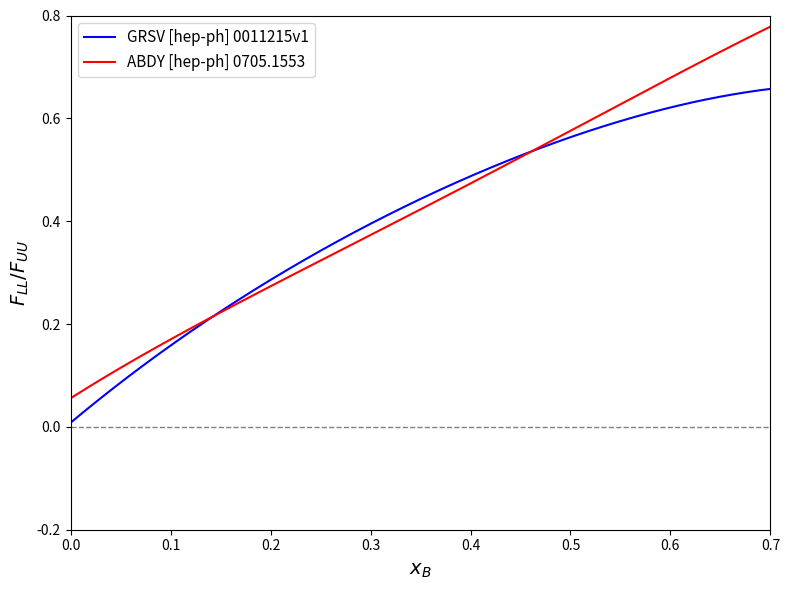

This figure's Python source: (Note: this script raises an exception after producing the figure.)
#!/usr/bin/env python3
import numpy as np
import matplotlib.pyplot as plt
import csv
import os
from matplotlib.patches import Patch

# Ensure output directory exists
os.makedirs("output", exist_ok=True)

# ===============================
# Utilities
# ===============================

def plot_pos_neg(ax, x, y, yerr, color, label, xoffset=0.0, alpha=1.0, zorder=None):
    """Plot |y| with filled markers for y>=0 and empty markers for y<0 on a given axes."""
    x = np.asarray(x) + xoffset
    y = np.asarray(y)
    yerr = None if yerr is None else np.asarray(yerr)

    pos = y >= 0
    neg = ~pos
    y_abs = np.abs(y)

    if pos.any():
        ax.errorbar(x[pos], y_abs[pos], yerr=None if yerr is None else yerr[pos],
                    fmt='o', color=color, label=label, alpha=alpha, zorder=zorder)
    if neg.any():
        ax.errorbar(x[neg], y_abs[neg], yerr=None if yerr is None else yerr[neg],
                    fmt='o', color=color, mfc='none', label=None, alpha=alpha, zorder=zorder)

def segment_bands_by_value(run_x, mean, err):
    """
    Given arrays (run_x, mean, err) for NH3 elastic values,
    return list of segments where (mean, err) is constant.
    Each segment is (x_start, x_end, y_low, y_high, sign_is_pos).
    """
    bands = []
    if len(run_x) == 0:
        return bands
    start = 0
    current_val = mean[0]
    current_err = err[0]
    for i in range(1, len(run_x)):
        if (mean[i] != current_val) or (err[i] != current_err):
            x0 = run_x[start]
            x1 = run_x[i-1]
            m  = abs(current_val)
            e  = current_err
            bands.append((x0, x1, max(0.0, m - e), m + e, current_val >= 0))
            start = i
            current_val = mean[i]
            current_err = err[i]
    # last segment
    x0 = run_x[start]
    x1 = run_x[-1]
    m  = abs(current_val)
    e  = current_err
    bands.append((x0, x1, max(0.0, m - e), m + e, current_val >= 0))
    return bands

def blocks_by_value(run_x, mean_vals):
    """
    Split (run_x) into contiguous blocks where 'mean_vals' is constant.
    Returns list of (x_start, x_end, is_positive, runs_in_block_array).
    """
    blocks = []
    if len(run_x) == 0:
        return blocks
    start = 0
    curr_val = mean_vals[0]
    for i in range(1, len(run_x)):
        if mean_vals[i] != curr_val:
            blocks.append((run_x[start], run_x[i-1], curr_val >= 0, run_x[start:i].copy()))
            start = i
            curr_val = mean_vals[i]
    blocks.append((run_x[start], run_x[-1], curr_val >= 0, run_x[start:].copy()))
    return blocks

def draw_bands(ax, bands, color='green', alpha_pos=0.25, alpha_neg=0.12, label=None):
    """
    Draw a list of (x0, x1, y0, y1, sign_is_pos) bands as filled rectangles.
    Positive bands darker (alpha_pos), negatives lighter (alpha_neg).
    Adds a legend entry once if 'label' provided.
    """
    first = True
    for (x0, x1, y0, y1, sign_is_pos) in bands:
        ax.fill_between([x0, x1], [y0, y0], [y1, y1],
                        color=color,
                        alpha=(alpha_pos if sign_is_pos else alpha_neg),
                        label=label if first else None)
        first = False

def draw_mean_band(ax, x0, x1, mean, stat, sys,
                   base_color="purple",
                   alpha_inner_pos=0.35, alpha_inner_neg=0.18,
                   alpha_outer_pos=0.18, alpha_outer_neg=0.09,
                   label_inner=None, label_outer=None):
    """
    Draw two bands for a mean: inner = mean ± stat, outer = mean ± sqrt(stat^2+sys^2).
    Positive uses darker alpha, negative lighter.
    """
    if not np.isfinite(mean):
        return
    m = abs(mean)
    s = 0.0 if not np.isfinite(stat) else stat
    u = 0.0 if not np.isfinite(sys)  else sys
    inner_lo = max(0.0, m - s); inner_hi = m + s
    outer_w  = np.sqrt(s*s + u*u)
    outer_lo = max(0.0, m - outer_w); outer_hi = m + outer_w
    pos = (mean >= 0)

    # Outer first (so inner overlays)
    ax.fill_between([x0, x1], [outer_lo, outer_lo], [outer_hi, outer_hi],
                    color=base_color,
                    alpha=(alpha_outer_pos if pos else alpha_outer_neg),
                    label=label_outer)
    ax.fill_between([x0, x1], [inner_lo, inner_lo], [inner_hi, inner_hi],
                    color=base_color,
                    alpha=(alpha_inner_pos if pos else alpha_inner_neg),
                    label=label_inner)

def segment_sign_ranges(run_x, sign_values):
    """
    From arrays (run_x, sign_values), return list of contiguous sign segments.
    Each segment is (x_start, x_end, is_positive, runs_in_segment_array).
    sign_values determine sign: >=0 -> positive, <0 -> negative.
    """
    segments = []
    if len(run_x) == 0:
        return segments
    start = 0
    curr_pos = (sign_values[0] >= 0)
    for i in range(1, len(run_x)):
        if (sign_values[i] >= 0) != curr_pos:
            segments.append((run_x[start], run_x[i-1], curr_pos, run_x[start:i].copy()))
            start = i
            curr_pos = (sign_values[i] >= 0)
    segments.append((run_x[start], run_x[-1], curr_pos, run_x[start:].copy()))
    return segments

# ===============================
# 1) Model curves plot
# ===============================

def ALL_GRV(x):
    return 0.00823729 + 1.62853*x - 1.38493*x**2 + 1.07047*x**3 - 0.747653*x**4

def ALL_ABD(x):
    return 0.0558035 + 1.23137*x - 1.05596*x**2 + 1.95783*x**3 - 1.22263*x**4

x_vals = np.linspace(0.0, 0.7, 500)
y_grv  = ALL_GRV(x_vals)
y_abd  = ALL_ABD(x_vals)

plt.figure(figsize=(8,6))
plt.plot(x_vals, y_grv, color='blue', label="GRSV [hep-ph] 0011215v1")
plt.plot(x_vals, y_abd, color='red',  label="ABDY [hep-ph] 0705.1553")
plt.axhline(0, color='grey', linestyle='--', linewidth=1)
plt.xlabel(r"$x_{B}$", fontsize=14)
plt.ylabel(r"$F_{LL}/F_{UU}$", fontsize=14)
plt.ylim(-0.2, 0.80)
plt.xlim(0.0, 0.7)
plt.legend(fontsize=11)
plt.tight_layout()
plt.savefig("output/models_plot.pdf")
plt.close()
print("[INFO] Saved output/models_plot.pdf")

# ===============================
# 2) Load run-by-run extraction data from C++ output
# New format:
# Run Pt_GRV sigma_GRV sys_GRV Pt_ABD sigma_ABD sys_ABD Pt_avg avg_sig avg_sys
# ===============================
extractions_file = "output/Pt_by_run.txt"
runnum, Pt_grv, s_grv, sys_grv, Pt_abd, s_abd, sys_abd, Pt_avg, avg_sig, avg_sys = ([] for _ in range(10))

with open(extractions_file) as f:
    for line in f:
        line = line.strip()
        if not line or line.startswith("#") or line.startswith("Run"):
            continue
        parts = line.split()
        if len(parts) < 10:
            continue
        try:
            runnum.append(int(parts[0]))
            Pt_grv.append(float(parts[1]))
            s_grv.append(float(parts[2]))
            sys_grv.append(float(parts[3]))
            Pt_abd.append(float(parts[4]))
            s_abd.append(float(parts[5]))
            sys_abd.append(float(parts[6]))
            Pt_avg.append(float(parts[7]))
            avg_sig.append(float(parts[8]))
            avg_sys.append(float(parts[9]))
        except ValueError:
            continue

runnum  = np.array(runnum)
Pt_grv  = np.array(Pt_grv);   s_grv  = np.array(s_grv);   sys_grv = np.array(sys_grv)
Pt_abd  = np.array(Pt_abd);   s_abd  = np.array(s_abd);   sys_abd = np.array(sys_abd)
Pt_avg  = np.array(Pt_avg);   avg_sig= np.array(avg_sig); avg_sys = np.array(avg_sys)

# sort by runnum (for consistent left/right mapping)
order = np.argsort(runnum)
runnum   = runnum[order]
Pt_grv   = Pt_grv[order];  s_grv   = s_grv[order];  sys_grv = sys_grv[order]
Pt_abd   = Pt_abd[order];  s_abd   = s_abd[order];  sys_abd = sys_abd[order]
Pt_avg   = Pt_avg[order];  avg_sig = avg_sig[order]; avg_sys = avg_sys[order]

xmin = runnum.min() - 10
xmax = runnum.max() + 10
run_index = np.arange(1, len(runnum)+1)
run_index_scaled = run_index * 5  # scaled x-axis for visibility
run_to_index_scaled = {int(r): int(i*5) for r, i in zip(runnum, run_index)}  # for mapping segments

# ===============================
# 3) 1x2: Pt per run (GRV + ABD), with stat and stat+sys (per-model)
# ===============================
tot_grv = np.sqrt(s_grv**2 + sys_grv**2)
tot_abd = np.sqrt(s_abd**2 + sys_abd**2)

fig, axes = plt.subplots(1, 2, figsize=(16,6), sharey=True)

# Left: vs runnum (offset ±0.005)
ax = axes[0]
plot_pos_neg(ax, runnum, Pt_grv, s_grv,  color='blue', label="GRSV [stat]",      xoffset=-0.005)
plot_pos_neg(ax, runnum, Pt_grv, tot_grv, color='blue', label="GRSV [stat+sys]", xoffset=-0.005, alpha=0.4)
plot_pos_neg(ax, runnum, Pt_abd, s_abd,  color='red',  label="ABDY [stat]",      xoffset=+0.005)
plot_pos_neg(ax, runnum, Pt_abd, tot_abd, color='red', label="ABDY [stat+sys]",  xoffset=+0.005, alpha=0.4)
ax.set_xlabel("runnum", fontsize=14)
ax.set_ylabel(r"$P_{t}$", fontsize=14)
ax.set_ylim(0.0, 1.2)
ax.set_xlim(xmin, xmax)
ax.legend(fontsize=10)

# Right: vs run index × 5 (offsets multiplied by 5 -> ±1.25)
ax = axes[1]
plot_pos_neg(ax, run_index_scaled, Pt_grv, s_grv,  color='blue', label="GRSV [stat]",      xoffset=-1.25)
plot_pos_neg(ax, run_index_scaled, Pt_grv, tot_grv, color='blue', label="GRSV [stat+sys]", xoffset=-1.25, alpha=0.4)
plot_pos_neg(ax, run_index_scaled, Pt_abd, s_abd,  color='red',  label="ABDY [stat]",      xoffset=+1.25)
plot_pos_neg(ax, run_index_scaled, Pt_abd, tot_abd, color='red', label="ABDY [stat+sys]",  xoffset=+1.25, alpha=0.4)
ax.set_xlabel("run index × 5", fontsize=14)
ax.set_ylim(0.0, 1.2)
ax.set_xlim(0, run_index_scaled.max() + 5)

plt.tight_layout()
plt.savefig("output/model_extractions.pdf")
plt.close()
print("[INFO] Saved output/model_extractions.pdf")

# ===============================
# 4) 1x2: Average Pt with stat and stat+sys (avg_sys from file)
# ===============================
stat_plus_sys = np.sqrt(avg_sig**2 + avg_sys**2)

fig, axes = plt.subplots(1, 2, figsize=(16,6), sharey=True)

# Left: vs runnum
ax = axes[0]
plot_pos_neg(ax, runnum, Pt_avg, avg_sig,       color='black', label="Avg $P_{t}$ (stat)")
plot_pos_neg(ax, runnum, Pt_avg, stat_plus_sys, color='black', label="Avg $P_{t}$ (stat+sys)", alpha=0.4)
ax.set_xlabel("runnum", fontsize=14)
ax.set_ylabel(r"$P_{t}$", fontsize=14)
ax.set_ylim(0.0, 1.2)
ax.set_xlim(xmin, xmax)
ax.legend(fontsize=10)

# Right: vs run index × 5
ax = axes[1]
plot_pos_neg(ax, run_index_scaled, Pt_avg, avg_sig,       color='black', label="Avg $P_{t}$ (stat)")
plot_pos_neg(ax, run_index_scaled, Pt_avg, stat_plus_sys, color='black', label="Avg $P_{t}$ (stat+sys)", alpha=0.4)
ax.set_xlabel("run index × 5", fontsize=14)
ax.set_ylim(0.0, 1.2)
ax.set_xlim(0, run_index_scaled.max() + 5)

plt.tight_layout()
plt.savefig("output/avg_pt_plot.pdf")
plt.close()
print("[INFO] Saved output/avg_pt_plot.pdf")

# ===============================
# 5) 1x2: Method comparison (NH3-only from CSV) with Elastic bands
# ===============================
run_csv_file = "/u/home/thayward/clas12_analysis_software/analysis_scripts/asymmetry_extraction/imports/clas12_run_info.csv"

run_csv_nums = []
pol_csv      = []
pol_csv_err  = []

current_section_is_nh3 = False
with open(run_csv_file, newline='') as csvfile:
    for raw in csvfile:
        line = raw.strip()
        if not line:
            continue
        if line.startswith("#"):
            header = line.lower()
            current_section_is_nh3 = ("nh3" in header)
            continue
        if not current_section_is_nh3:
            continue
        row = line.split(",")
        if len(row) < 3:
            continue
        try:
            run_csv_nums.append(int(row[0]))
            pol_csv.append(float(row[-2]))      # mean polarization (Elastic method)
            pol_csv_err.append(float(row[-1]))  # its stat uncertainty
        except ValueError:
            continue

run_csv_nums = np.array(run_csv_nums)
pol_csv      = np.array(pol_csv)
pol_csv_err  = np.array(pol_csv_err)

# Sort Elastic arrays by run
if run_csv_nums.size > 0:
    order_np = np.argsort(run_csv_nums)
    run_csv_nums = run_csv_nums[order_np]
    pol_csv      = pol_csv[order_np]
    pol_csv_err  = pol_csv_err[order_np]
run_index_np = np.arange(1, len(run_csv_nums)+1) if run_csv_nums.size > 0 else np.array([])
run_index_np_scaled = run_index_np * 5

# Build band segments where (pol, err) is constant (mark sign)
elastic_bands_runnum = segment_bands_by_value(run_csv_nums, pol_csv, pol_csv_err)
elastic_bands_index  = segment_bands_by_value(run_index_np_scaled, pol_csv, pol_csv_err)

fig, axes = plt.subplots(1, 2, figsize=(16,6), sharey=True)

# Left: vs runnum (DIS points; Elastic band)
ax = axes[0]
plot_pos_neg(ax, runnum, Pt_avg, avg_sig,       color='orange', label=r"DIS $\mu \pm \sigma_{\mathrm{stat}}$ (TBH)", xoffset=-0.005)
plot_pos_neg(ax, runnum, Pt_avg, stat_plus_sys, color='orange', label=r"DIS $\mu \pm \sigma_{\mathrm{stat+sys}}$",   xoffset=-0.005, alpha=0.4)
if elastic_bands_runnum:
    draw_bands(ax, elastic_bands_runnum, color='green', alpha_pos=0.25, alpha_neg=0.12, label="elastic (NP)")
ax.set_xlabel("runnum", fontsize=14)
ax.set_ylabel(r"$|P_{t}|$", fontsize=14)
ax.set_ylim(0.0, 1.2)
if run_csv_nums.size > 0:
    ax.set_xlim(min(xmin, run_csv_nums.min()-10), max(xmax, run_csv_nums.max()+10))
else:
    ax.set_xlim(xmin, xmax)
ax.legend(fontsize=10)

# Right: vs run index × 5 (DIS xoffset -1.25; Elastic bands across index)
ax = axes[1]
plot_pos_neg(ax, run_index_scaled, Pt_avg, avg_sig,       color='orange', label=r"DIS $\mu \pm \sigma_{\mathrm{stat}}$ (TBH)", xoffset=-1.25)
plot_pos_neg(ax, run_index_scaled, Pt_avg, stat_plus_sys, color='orange', label=r"DIS $\mu \pm \sigma_{\mathrm{stat+sys}}$",   xoffset=-1.25, alpha=0.4)
if elastic_bands_index:
    draw_bands(ax, elastic_bands_index, color='green', alpha_pos=0.25, alpha_neg=0.12, label="elastic (NP)")
ax.set_xlabel("run index × 5", fontsize=14)
ax.set_ylim(0.0, 1.2)
ax.set_xlim(0, max(run_index_scaled.max(), run_index_np_scaled.max() if run_index_np.size > 0 else 0) + 5)

plt.tight_layout()
plt.savefig("output/method_comparison.pdf")
plt.close()
print("[INFO] Saved output/method_comparison.pdf")

# ===============================
# 6) Method comparison (means): DIS mean bands split like Elastic blocks;
#    keep Elastic bands for reference
# ===============================
# Read period means (from the helper script you ran earlier)
means_path = "output/period_pt_sign_means.txt"
period_means = {}  # period -> dict with pos/neg (N, mean, stat, sys)
if os.path.exists(means_path):
    with open(means_path) as f:
        for line in f:
            line = line.strip()
            if (not line) or line.lower().startswith("period"):
                continue
            parts = line.split()
            if len(parts) < 9:
                continue
            period = parts[0]
            try:
                N_pos   = int(parts[1]); Mean_Pos = float(parts[2]); Stat_Pos = float(parts[3]); Sys_Pos = float(parts[4])
                N_neg   = int(parts[5]); Mean_Neg = float(parts[6]); Stat_Neg = float(parts[7]); Sys_Neg = float(parts[8])
            except ValueError:
                continue
            period_means[period] = {
                "pos": (N_pos, Mean_Pos, Stat_Pos, Sys_Pos),
                "neg": (N_neg, Mean_Neg, Stat_Neg, Sys_Neg),
            }

# Parse RUNINFO to gather runs per NH3 period
RUNINFO = "/u/home/thayward/clas12_analysis_software/analysis_scripts/asymmetry_extraction/imports/clas12_run_info.csv"
PERIOD_KEYS = {
    "rgc su22 nh3": "RGC_Su22",
    "rgc fa22 nh3": "RGC_Fa22",
    "rgc sp23 nh3": "RGC_Sp23",
}
period_to_runs = { "RGC_Su22": [], "RGC_Fa22": [], "RGC_Sp23": [] }
current_period = None
with open(RUNINFO) as f:
    for raw in f:
        line = raw.strip()
        if not line:
            continue
        if line.startswith("#"):
            key = line.lower().strip("# ").strip()
            current_period = PERIOD_KEYS.get(key, None)
            continue
        if current_period is None:
            continue
        row = [p.strip() for p in line.split(",")]
        if not row or not row[0].isdigit():
            continue
        period_to_runs[current_period].append(int(row[0]))

# Helper labels (TeX)
label_elastic = "elastic (NP)"
label_dis_stat = r"DIS $\mu \pm \sigma_{\mathrm{stat}}$ (TBH)"
label_dis_statsys = r"DIS $\mu \pm \sigma_{\mathrm{stat+sys}}$"

# Rebuild elastic bands (by value) in runnum and index×5 spaces
elastic_bands_runnum = segment_bands_by_value(run_csv_nums, pol_csv, pol_csv_err)
run_index_np = np.arange(1, len(run_csv_nums)+1) if run_csv_nums.size > 0 else np.array([])
run_index_np_scaled = run_index_np * 5
elastic_bands_index  = segment_bands_by_value(run_index_np_scaled, pol_csv, pol_csv_err)

# Map DIS run numbers -> index×5 for right panel
run_to_index_scaled = {int(r): int(i*5) for r, i in zip(runnum, np.arange(1, len(runnum)+1))}

fig, axes = plt.subplots(1, 2, figsize=(16,6), sharey=True)

elastic_color = "green"
dis_color     = "purple"

# --- Left: runnum axis ---
ax = axes[0]
# Elastic segmented bands for context
if elastic_bands_runnum:
    draw_bands(ax, elastic_bands_runnum, color=elastic_color, alpha_pos=0.25, alpha_neg=0.12, label=label_elastic)

# DIS mean bands follow same segmentation style (by elastic mean changes) PER PERIOD
legend_needed_stat = True
legend_needed_statsys = True
for period, runs_in_period in period_to_runs.items():
    if period not in period_means or len(runs_in_period) == 0:
        continue
    # Restrict Elastic per-run arrays to this NH3 period
    mask = np.isin(run_csv_nums, runs_in_period)
    runs_p = run_csv_nums[mask]
    vals_p = pol_csv[mask]
    if runs_p.size == 0:
        continue
    order_p = np.argsort(runs_p)
    runs_p  = runs_p[order_p]
    vals_p  = vals_p[order_p]
    # Build contiguous blocks where Elastic value (and therefore sign) is constant
    blocks = blocks_by_value(runs_p, vals_p)  # (x0, x1, is_pos, runs_block)
    stats = period_means[period]
    for (x0, x1, is_pos, _runs_blk) in blocks:
        n, m, s, u = stats["pos"] if is_pos else stats["neg"]
        if n <= 0 or not np.isfinite(m):
            continue
        draw_mean_band(
            ax, x0, x1, m, s, u,
            base_color=dis_color,
            label_inner=(label_dis_stat if legend_needed_stat else None),
            label_outer=(label_dis_statsys if legend_needed_statsys else None)
        )
        legend_needed_stat = False
        legend_needed_statsys = False

ax.set_xlabel("runnum", fontsize=14)
ax.set_ylabel(r"$|P_{t}|$", fontsize=14)
ax.set_ylim(0.0, 1.2)
if run_csv_nums.size > 0:
    ax.set_xlim(min(xmin, run_csv_nums.min()-10), max(xmax, run_csv_nums.max()+10))
else:
    ax.set_xlim(xmin, xmax)
ax.legend(fontsize=10)

# --- Right: run index × 5 axis ---
ax = axes[1]
# Elastic bands in index×5 space
if elastic_bands_index:
    draw_bands(ax, elastic_bands_index, color=elastic_color, alpha_pos=0.25, alpha_neg=0.12, label=label_elastic)

legend_needed_stat = True
legend_needed_statsys = True
# Map DIS mean bands over the same elastic-style blocks, but to index×5 using DIS run coverage
for period, runs_in_period in period_to_runs.items():
    if period not in period_means or len(runs_in_period) == 0:
        continue
    mask = np.isin(run_csv_nums, runs_in_period)
    runs_p = run_csv_nums[mask]
    vals_p = pol_csv[mask]
    if runs_p.size == 0:
        continue
    order_p = np.argsort(runs_p)
    runs_p  = runs_p[order_p]
    vals_p  = vals_p[order_p]
    blocks = blocks_by_value(runs_p, vals_p)  # (x0, x1, is_pos, runs_block)
    stats = period_means[period]
    for (_x0, _x1, is_pos, runs_blk) in blocks:
        # Only use runs that exist in the DIS extraction set to define the span
        seg_idx = [run_to_index_scaled[r] for r in runs_blk if r in run_to_index_scaled]
        if len(seg_idx) == 0:
            continue
        x0i, x1i = min(seg_idx), max(seg_idx)
        n, m, s, u = stats["pos"] if is_pos else stats["neg"]
        if n <= 0 or not np.isfinite(m):
            continue
        draw_mean_band(
            ax, x0i, x1i, m, s, u,
            base_color=dis_color,
            label_inner=(label_dis_stat if legend_needed_stat else None),
            label_outer=(label_dis_statsys if legend_needed_statsys else None)
        )
        legend_needed_stat = False
        legend_needed_statsys = False

ax.set_xlabel("run index × 5", fontsize=14)
ax.set_ylim(0.0, 1.2)
ax.set_xlim(0, max(run_index_scaled.max(), run_index_np_scaled.max() if run_index_np.size > 0 else 0) + 5)

plt.tight_layout()
plt.savefig("output/method_comparison_means.pdf")
plt.close()
print("[INFO] Saved output/method_comparison_means.pdf")
